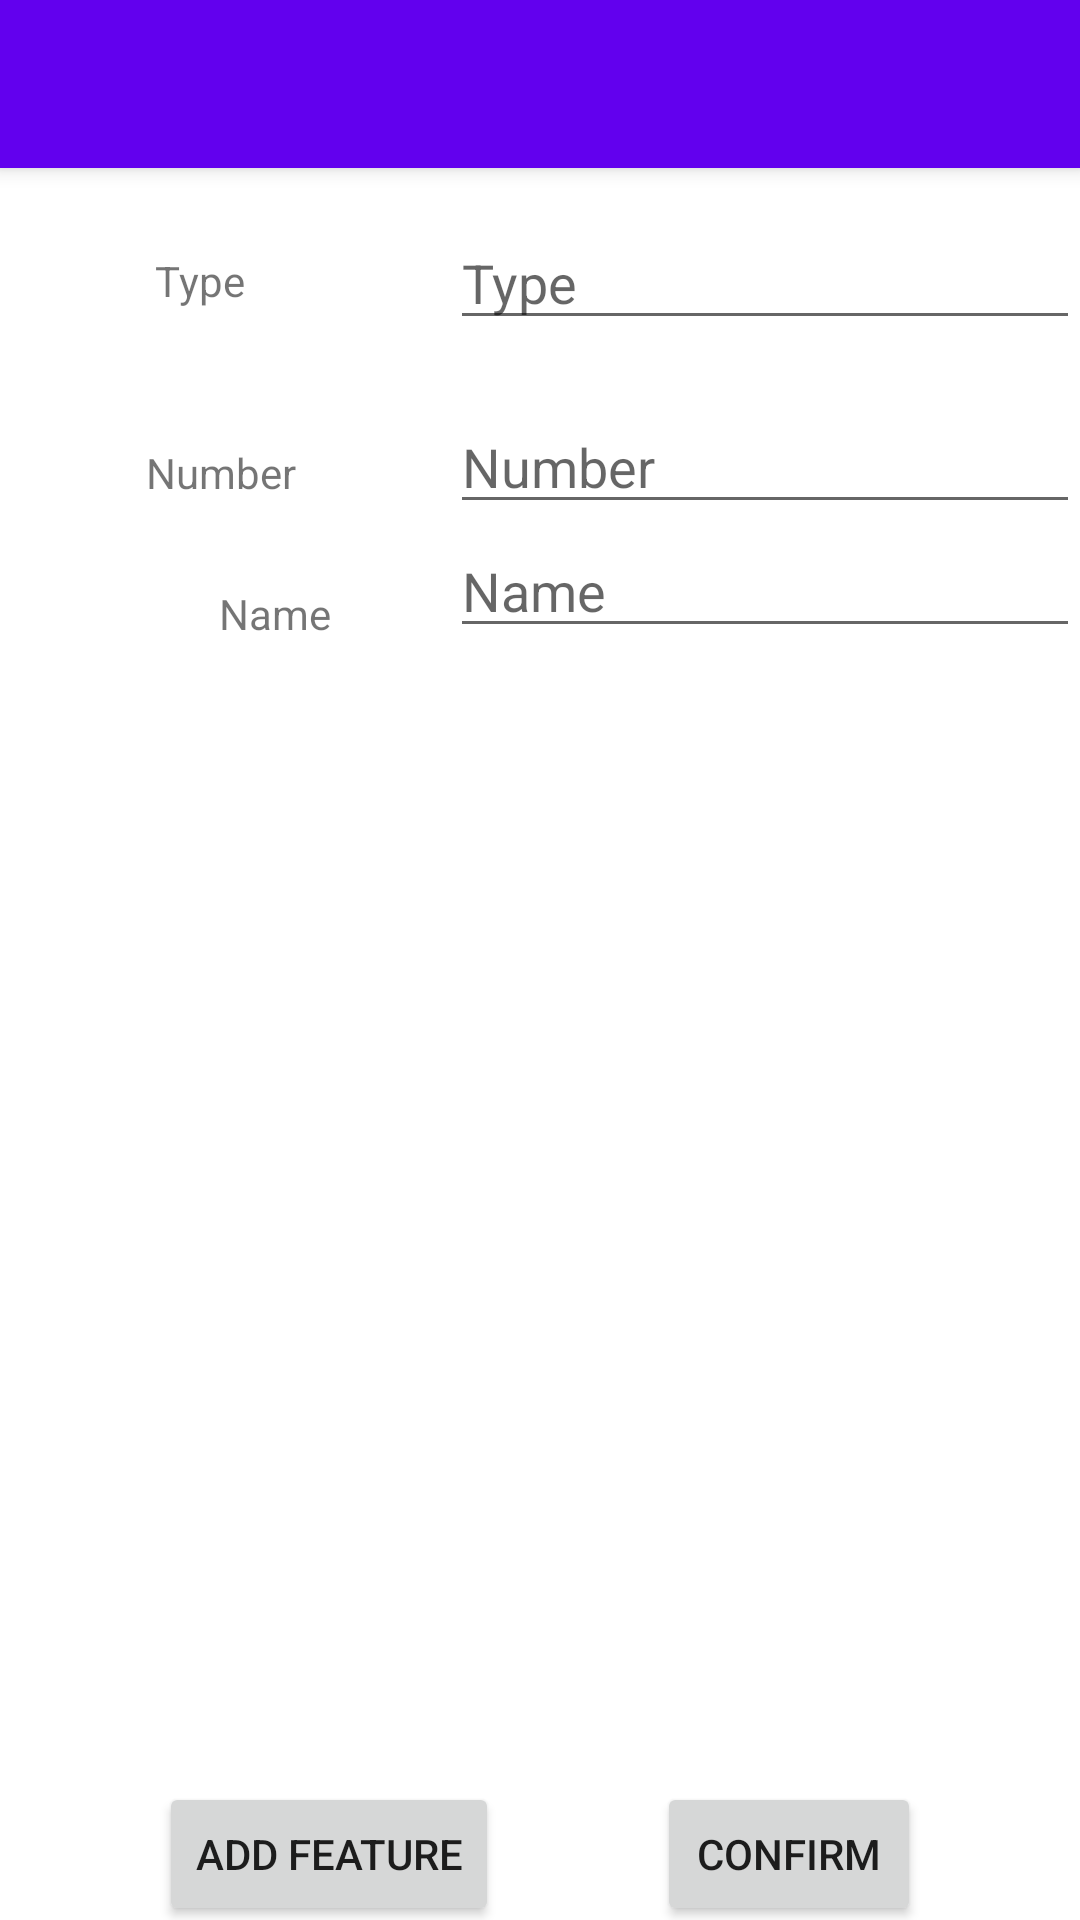

The Android layout XML behind this screen, and the referenced resources:
<!-- AndroidManifest.xml: application theme Theme.SeniorDesignProject -->
<!-- res/layout/activity_animals_add.xml -->
<?xml version="1.0" encoding="utf-8"?>
<androidx.core.widget.NestedScrollView xmlns:android="http://schemas.android.com/apk/res/android"
    xmlns:app="http://schemas.android.com/apk/res-auto"
    xmlns:tools="http://schemas.android.com/tools"
    android:layout_width="match_parent"
    android:layout_height="match_parent">

<androidx.constraintlayout.widget.ConstraintLayout
    android:layout_width="match_parent"
    android:layout_height="match_parent"
    tools:context=".AnimalsAdd">

    <include
        android:id="@+id/toolbar_animals_add"
        layout="@layout/toolbar" />

    <Button
        android:id="@+id/animals_add_AddFeature_btn"
        android:layout_width="wrap_content"
        android:layout_height="wrap_content"
        android:text="@string/str_animals_add_AddFeature"
        app:layout_constraintBottom_toBottomOf="parent"
        app:layout_constraintEnd_toStartOf="@+id/animals_add_AddAnimal_btn"
        app:layout_constraintHorizontal_bias="0.5"
        app:layout_constraintStart_toStartOf="parent" />

    <Button
        android:id="@+id/animals_add_AddAnimal_btn"
        android:layout_width="wrap_content"
        android:layout_height="wrap_content"
        android:text="@string/str_animals_add_Confirm"
        app:layout_constraintBottom_toBottomOf="parent"
        app:layout_constraintEnd_toEndOf="parent"
        app:layout_constraintHorizontal_bias="0.5"
        app:layout_constraintStart_toEndOf="@+id/animals_add_AddFeature_btn" />

    <TextView
        android:id="@+id/animals_add_Type_tv"
        android:layout_width="wrap_content"
        android:layout_height="wrap_content"
        android:layout_marginTop="28dp"
        android:text="@string/str_animals_add_Type"
        app:layout_constraintEnd_toStartOf="@+id/animals_add_Type_pt"
        app:layout_constraintHorizontal_bias="0.43"
        app:layout_constraintStart_toStartOf="parent"
        app:layout_constraintTop_toBottomOf="@+id/toolbar_animals_add" />

    <EditText
        android:id="@+id/animals_add_Type_pt"
        android:layout_width="wrap_content"
        android:layout_height="wrap_content"
        android:layout_marginTop="16dp"
        android:ems="10"
        android:hint="@string/str_animals_add_Type"
        android:inputType="textPersonName"
        app:layout_constraintEnd_toEndOf="parent"
        app:layout_constraintTop_toBottomOf="@+id/toolbar_animals_add" />

    <TextView
        android:id="@+id/animals_add_Number_tv"
        android:layout_width="wrap_content"
        android:layout_height="wrap_content"
        android:layout_marginTop="45dp"
        android:text="@string/str_animals_add_Number"
        app:layout_constraintEnd_toStartOf="@+id/animals_add_Number_pt"
        app:layout_constraintHorizontal_bias="0.486"
        app:layout_constraintStart_toStartOf="parent"
        app:layout_constraintTop_toBottomOf="@+id/animals_add_Type_tv" />

    <EditText
        android:id="@+id/animals_add_Number_pt"
        android:layout_width="wrap_content"
        android:layout_height="wrap_content"
        android:layout_marginTop="20dp"
        android:ems="10"
        android:hint="@string/str_animals_add_Number"
        android:inputType="textPersonName"
        app:layout_constraintEnd_toEndOf="parent"
        app:layout_constraintTop_toBottomOf="@+id/animals_add_Type_pt" />

    <ListView
        android:id="@+id/animals_add_ListView"
        android:layout_width="409dp"
        android:layout_height="380dp"
        app:layout_constraintBottom_toTopOf="@+id/animals_add_AddAnimal_btn"
        app:layout_constraintEnd_toEndOf="parent"
        app:layout_constraintStart_toStartOf="parent"
        app:layout_constraintTop_toBottomOf="@+id/animals_add_Name_tv" />

    <TextView
        android:id="@+id/animals_add_Name_tv"
        android:layout_width="wrap_content"
        android:layout_height="wrap_content"
        android:layout_marginStart="72dp"
        android:layout_marginTop="28dp"
        android:text="@string/str_animals_add_Name"
        app:layout_constraintEnd_toStartOf="@+id/animals_add_Name_pt"
        app:layout_constraintHorizontal_bias="0.021"
        app:layout_constraintStart_toStartOf="parent"
        app:layout_constraintTop_toBottomOf="@+id/animals_add_Number_tv" />

    <EditText
        android:id="@+id/animals_add_Name_pt"
        android:layout_width="wrap_content"
        android:layout_height="wrap_content"
        android:ems="10"
        android:hint="@string/str_animals_add_Name"
        android:inputType="textPersonName"
        app:layout_constraintEnd_toEndOf="parent"
        app:layout_constraintTop_toBottomOf="@+id/animals_add_Number_pt" />

</androidx.constraintlayout.widget.ConstraintLayout></androidx.core.widget.NestedScrollView>
<!-- res/layout/toolbar.xml (included above) -->
<?xml version="1.0" encoding="utf-8"?>
<androidx.appcompat.widget.Toolbar
    xmlns:android="http://schemas.android.com/apk/res/android"
    android:layout_width="match_parent"
    android:layout_height="wrap_content"
    android:background="@color/purple_500"
    android:elevation="4dp"
    android:theme="@style/ThemeOverlay.AppCompat.Dark.ActionBar">


</androidx.appcompat.widget.Toolbar>
<!-- resources referenced by this layout -->
<resources>
  <color name="purple_500">#FF6200EE</color>
  <string name="str_animals_add_AddFeature">Add Feature</string>
  <string name="str_animals_add_Confirm">Confirm</string>
  <string name="str_animals_add_Name">Name</string>
  <string name="str_animals_add_Number">Number</string>
  <string name="str_animals_add_Type">Type</string>
  <style name="Theme.SeniorDesignProject" parent="Theme.MaterialComponents.DayNight.NoActionBar">
          <item name="android:windowBackground">@drawable/background_blured</item>
  
          
          <item name="colorPrimary">@color/purple_500</item>
          <item name="colorPrimaryVariant">@color/purple_700</item>
          <item name="colorOnPrimary">@color/white</item>
          
          <item name="colorSecondary">@color/teal_200</item>
          <item name="colorSecondaryVariant">@color/teal_700</item>
          <item name="colorOnSecondary">@color/black</item>
          
          <item name="android:statusBarColor" tools:targetApi="l">?attr/colorPrimaryVariant</item>
          
  
  
  
  
  
      </style>
  <color name="purple_700">#FF3700B3</color>
  <color name="white">#FFFFFFFF</color>
  <color name="teal_200">#FF03DAC5</color>
  <color name="teal_700">#FF018786</color>
  <color name="black">#FF000000</color>
</resources>
